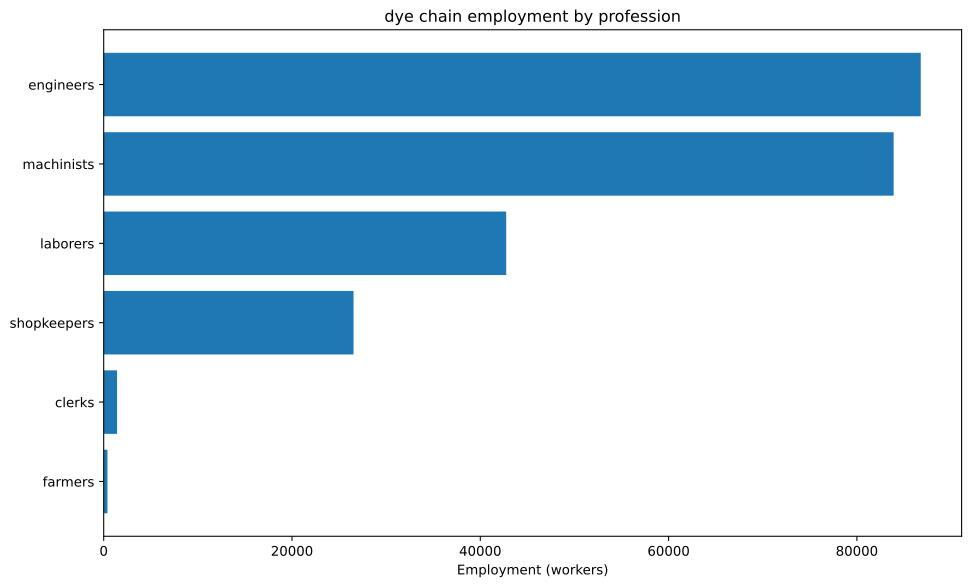

Values plotted in this chart, from the file beside it:
config, building, profession, employment
building_tooling_workshops+pm_rubber_gri…, building_tooling_workshops, engineers, 796.6
building_tooling_workshops+pm_rubber_gri…, building_tooling_workshops, machinists, 1593
building_tooling_workshops+pm_rubber_gri…, building_tooling_workshops, shopkeepers, 796.6
building_paper_mills+pm_bleached_paper+p…, building_paper_mills, engineers, 112.7
building_paper_mills+pm_bleached_paper+p…, building_paper_mills, laborers, 225.5
building_paper_mills+pm_bleached_paper+p…, building_paper_mills, machinists, 225.5
building_paper_mills+pm_bleached_paper+p…, building_paper_mills, shopkeepers, 112.7
building_chemical_plants+pm_nitrogen_fix…, building_chemical_plants, engineers, 7319
building_chemical_plants+pm_nitrogen_fix…, building_chemical_plants, laborers, 4880
building_chemical_plants+pm_nitrogen_fix…, building_chemical_plants, machinists, 9759
building_chemical_plants+pm_nitrogen_fix…, building_chemical_plants, shopkeepers, 2440
building_explosives_factory+pm_brine_ele…, building_explosives_factory, engineers, 1127
building_explosives_factory+pm_brine_ele…, building_explosives_factory, laborers, 751.5
building_explosives_factory+pm_brine_ele…, building_explosives_factory, machinists, 751.5
building_explosives_factory+pm_brine_ele…, building_explosives_factory, shopkeepers, 375.8
building_synthetics_plants+pm_dye_produc…, building_synthetics_plants, engineers, 62556
building_synthetics_plants+pm_dye_produc…, building_synthetics_plants, laborers, 31278
building_synthetics_plants+pm_dye_produc…, building_synthetics_plants, machinists, 46917
building_synthetics_plants+pm_dye_produc…, building_synthetics_plants, shopkeepers, 15639
building_steel_mills+pm_electric_arc_pro…, building_steel_mills, engineers, 484.5
building_steel_mills+pm_electric_arc_pro…, building_steel_mills, machinists, 726.8
building_steel_mills+pm_electric_arc_pro…, building_steel_mills, shopkeepers, 242.3
building_motor_industry+pm_diesel_engine…, building_motor_industry, engineers, 576.1
building_motor_industry+pm_diesel_engine…, building_motor_industry, machinists, 384.1
building_motor_industry+pm_diesel_engine…, building_motor_industry, shopkeepers, 192
building_coal_mine+pm_diesel_pump_buildi…, building_coal_mine, engineers, 577.6
building_coal_mine+pm_diesel_pump_buildi…, building_coal_mine, laborers, 144.4
building_coal_mine+pm_diesel_pump_buildi…, building_coal_mine, machinists, 866.4
building_coal_mine+pm_diesel_pump_buildi…, building_coal_mine, shopkeepers, 288.8
building_iron_mine+pm_diesel_pump_buildi…, building_iron_mine, engineers, 2165
building_iron_mine+pm_diesel_pump_buildi…, building_iron_mine, laborers, 541.2
building_iron_mine+pm_diesel_pump_buildi…, building_iron_mine, machinists, 3247
building_iron_mine+pm_diesel_pump_buildi…, building_iron_mine, shopkeepers, 1082
building_sulfur_mine+pm_diesel_pump_buil…, building_sulfur_mine, engineers, 8531
building_sulfur_mine+pm_diesel_pump_buil…, building_sulfur_mine, laborers, 2133
building_sulfur_mine+pm_diesel_pump_buil…, building_sulfur_mine, machinists, 12796
building_sulfur_mine+pm_diesel_pump_buil…, building_sulfur_mine, shopkeepers, 4265
building_power_plant+pm_oil-fired_plant, building_power_plant, engineers, 371.4
building_power_plant+pm_oil-fired_plant, building_power_plant, laborers, 530.5
building_power_plant+pm_oil-fired_plant, building_power_plant, machinists, 397.9
building_logging_camp+pm_electric_saw_mi…, building_logging_camp, engineers, 33.82
building_logging_camp+pm_electric_saw_mi…, building_logging_camp, laborers, 33.82
building_logging_camp+pm_electric_saw_mi…, building_logging_camp, machinists, 67.64
building_logging_camp+pm_electric_saw_mi…, building_logging_camp, shopkeepers, 33.82
building_rubber_plantation+automatic_irr…, building_rubber_plantation, farmers, 398.3
building_rubber_plantation+automatic_irr…, building_rubber_plantation, laborers, 531
building_rubber_plantation+automatic_irr…, building_rubber_plantation, machinists, 132.8
building_oil_rig+pm_combustion_derricks+…, building_oil_rig, engineers, 2130
building_oil_rig+pm_combustion_derricks+…, building_oil_rig, machinists, 3195
building_oil_rig+pm_combustion_derricks+…, building_oil_rig, shopkeepers, 1065
building_railway+pm_diesel_trains_princi…, building_railway, clerks, 1420
building_railway+pm_diesel_trains_princi…, building_railway, laborers, 1704
building_railway+pm_diesel_trains_princi…, building_railway, machinists, 2840
